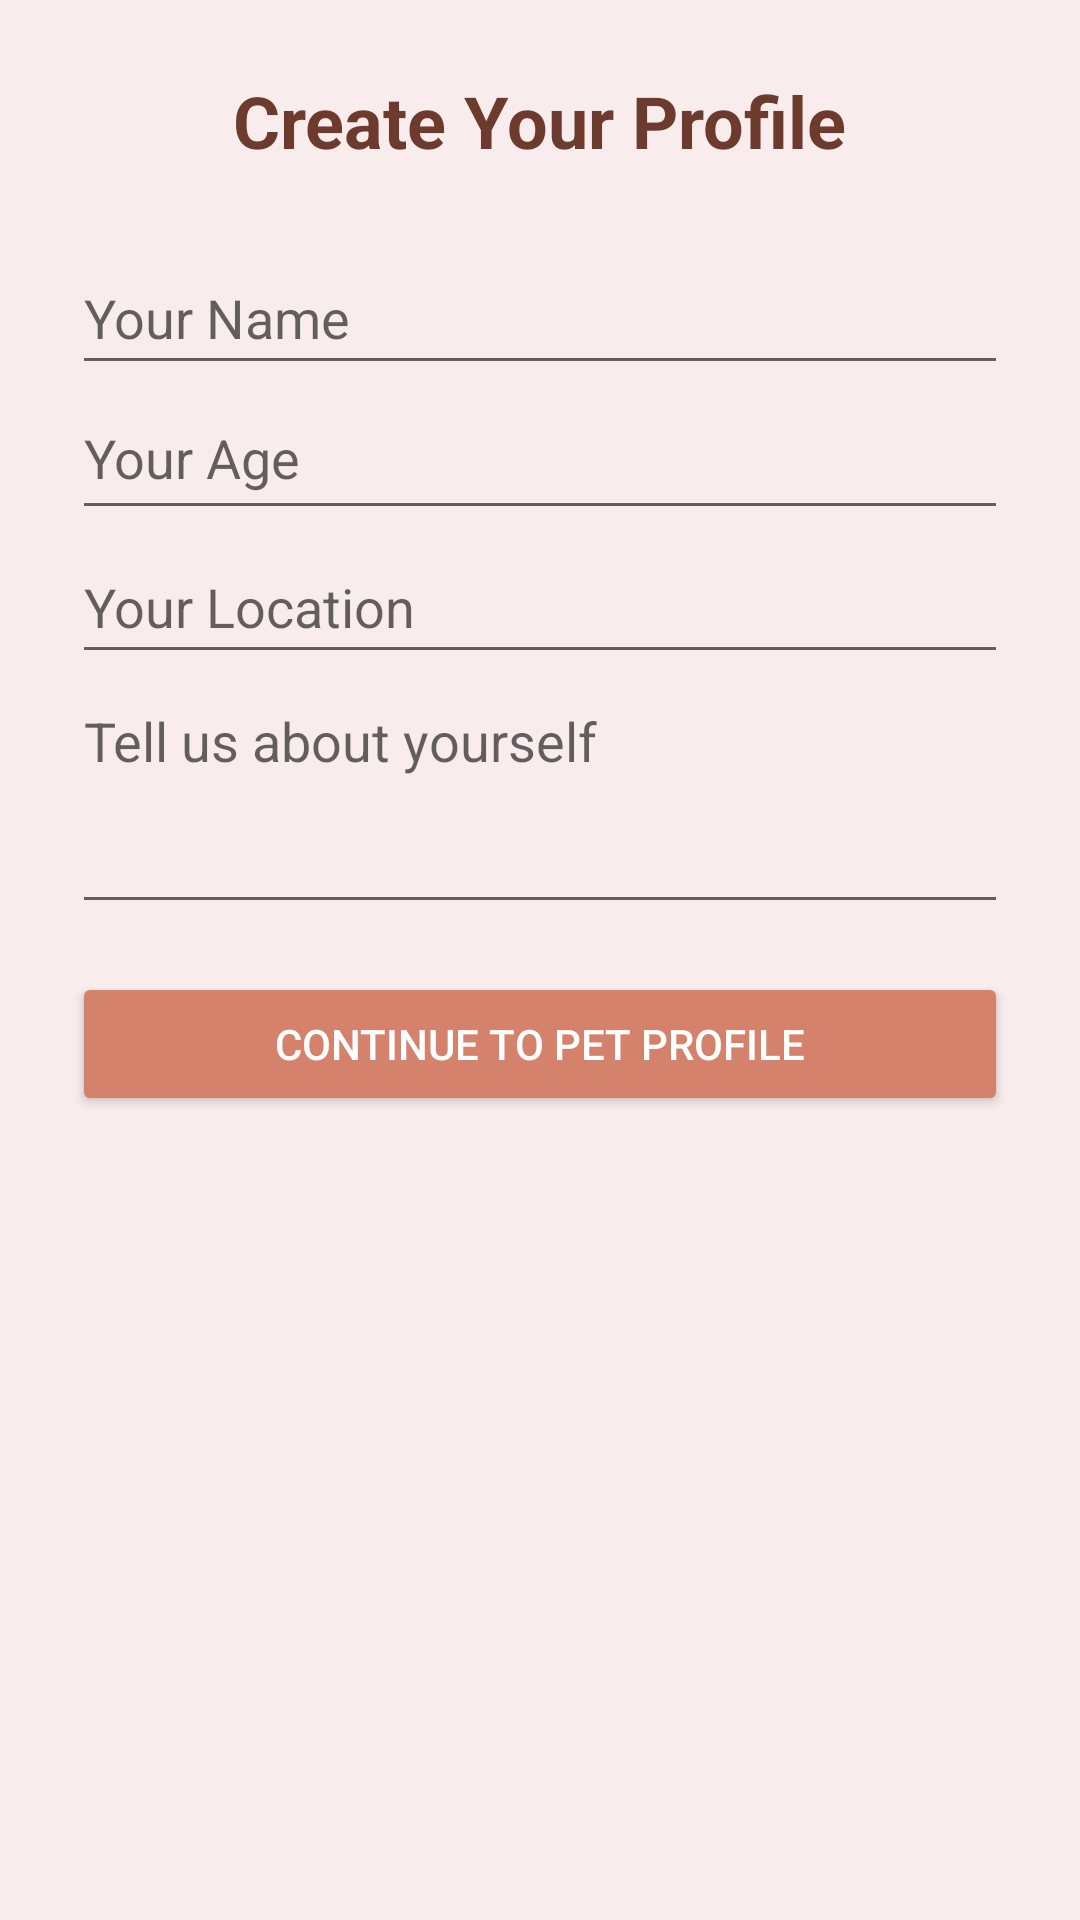

Write the Android layout XML for this screen, with the resource values it uses.
<!-- AndroidManifest.xml: application theme Theme.Pawnder -->
<!-- res/layout/create_profile.xml -->
<ScrollView xmlns:android="http://schemas.android.com/apk/res/android"
    android:layout_width="match_parent"
    android:layout_height="match_parent"
    android:padding="24dp"
    android:background="#F8ECEC">

    <LinearLayout
        android:layout_width="match_parent"
        android:layout_height="wrap_content"
        android:orientation="vertical">

        <TextView
            android:text="Create Your Profile"
            android:textSize="24sp"
            android:textStyle="bold"
            android:textColor="#6D3B2D"
            android:layout_gravity="center"
            android:layout_marginBottom="24dp"
            android:layout_width="wrap_content"
            android:layout_height="wrap_content" />

        <EditText
            android:id="@+id/userNameField"
            android:layout_width="match_parent"
            android:layout_height="wrap_content"
            android:hint="Your Name"
            android:minHeight="48dp" />

        <EditText
            android:id="@+id/userAgeField"
            android:layout_width="match_parent"
            android:layout_height="wrap_content"
            android:minHeight="48dp"
            android:paddingVertical="12dp"
            android:hint="Your Age"
            android:inputType="number" />

        <EditText
            android:id="@+id/userLocationField"
            android:layout_width="match_parent"
            android:layout_height="wrap_content"
            android:hint="Your Location"
            android:minHeight="48dp" />

        <EditText
            android:id="@+id/userBioField"
            android:layout_width="match_parent"
            android:layout_height="wrap_content"
            android:hint="Tell us about yourself"
            android:minLines="3"
            android:gravity="top"
            android:inputType="textMultiLine"
            android:layout_marginBottom="16dp" />

        <Button
            android:id="@+id/continueBtn"
            android:layout_width="match_parent"
            android:layout_height="wrap_content"
            android:text="Continue to Pet Profile"
            android:backgroundTint="@color/purple_700"
            android:textColor="@android:color/white" />
    </LinearLayout>
</ScrollView>
<!-- resources referenced by this layout -->
<resources>
  <color name="purple_700">#D4826C</color>
  <style name="Theme.Pawnder" parent="Theme.MaterialComponents.DayNight.DarkActionBar">
  
          
          <item name="colorPrimary">@color/purple_500</item>
          <item name="colorPrimaryVariant">@color/purple_700</item>
          <item name="colorOnPrimary">@color/white</item>
          
          <item name="colorSecondary">@color/teal_200</item>
          <item name="colorSecondaryVariant">@color/teal_700</item>
          <item name="colorOnSecondary">@color/black</item>
          
          <item name="android:statusBarColor">?attr/colorPrimaryVariant</item>
          
      </style>
  <color name="purple_500">#D4826C</color>
  <color name="white">#FFFFFFFF</color>
  <color name="teal_200">#FF03DAC5</color>
  <color name="teal_700">#FF018786</color>
  <color name="black">#FF000000</color>
</resources>
